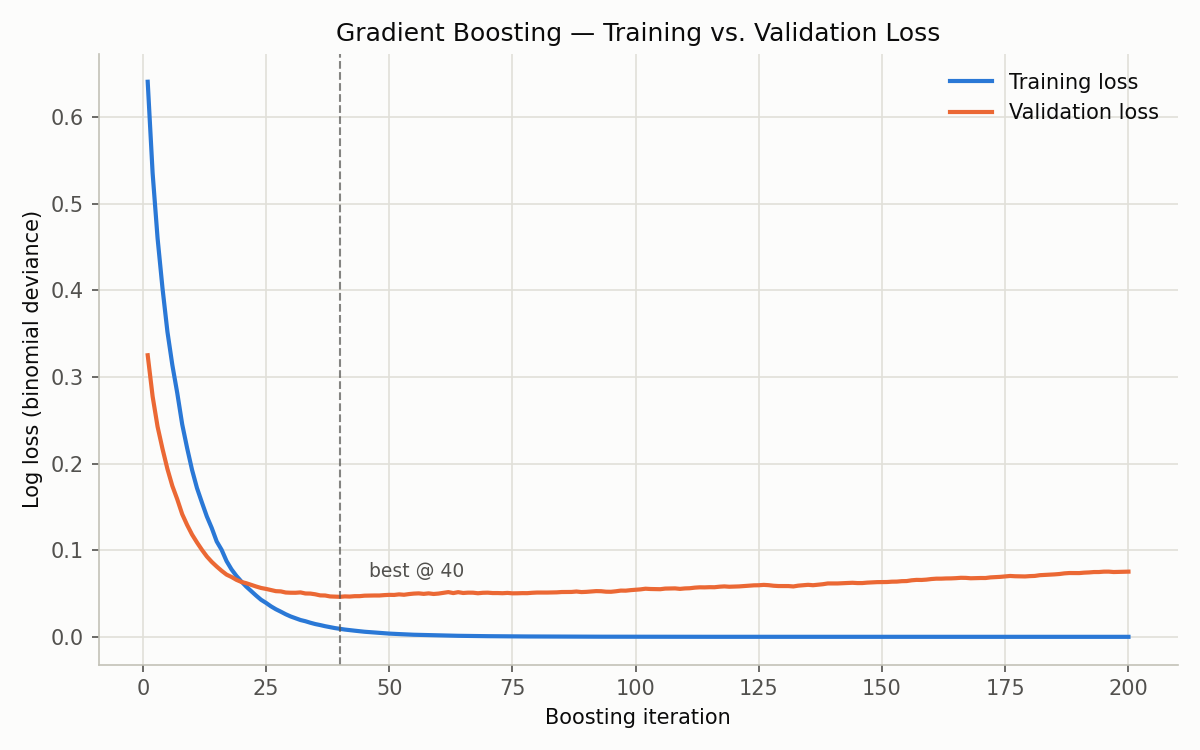

The table this chart was drawn from, first rows:
iteration, train_loss, val_loss
1, 0.6409, 0.3251
2, 0.5352, 0.2775
3, 0.4604, 0.2427
4, 0.4026, 0.2171
5, 0.3523, 0.1938
6, 0.3138, 0.1742
7, 0.2813, 0.1588
8, 0.2453, 0.1416
9, 0.2179, 0.1291
10, 0.1927, 0.1181
11, 0.1717, 0.109
12, 0.1551, 0.1005
13, 0.139, 0.09277
14, 0.1256, 0.0865
15, 0.1101, 0.08117
16, 0.1004, 0.07623
17, 0.08746, 0.07183
18, 0.07792, 0.0691
19, 0.0703, 0.06582
20, 0.06391, 0.06337
21, 0.05798, 0.06189
22, 0.05274, 0.05994
23, 0.04762, 0.0581
24, 0.04279, 0.05641
25, 0.03923, 0.05535
26, 0.03525, 0.05408
27, 0.03187, 0.05273
28, 0.02905, 0.05246
29, 0.02608, 0.05117
30, 0.02352, 0.05091
31, 0.02153, 0.05087
32, 0.01941, 0.05129
33, 0.01801, 0.05005
34, 0.01627, 0.04995
35, 0.01475, 0.04911
36, 0.01358, 0.04784
37, 0.01227, 0.04771
38, 0.01117, 0.04664
39, 0.01008, 0.0464
40, 0.009269, 0.0462
41, 0.008397, 0.04668
42, 0.007795, 0.04649
43, 0.007088, 0.04695
44, 0.006433, 0.04696
45, 0.005864, 0.04752
46, 0.005427, 0.04764
47, 0.004932, 0.04774
48, 0.004525, 0.04772
49, 0.004133, 0.04816
50, 0.003739, 0.04847
51, 0.003518, 0.04836
52, 0.003169, 0.04904
53, 0.002894, 0.04855
54, 0.002648, 0.04936
55, 0.002408, 0.04991
56, 0.002261, 0.05018
57, 0.002086, 0.04958
58, 0.001920, 0.05019
59, 0.001782, 0.04948
60, 0.001614, 0.04994
... 140 more rows
